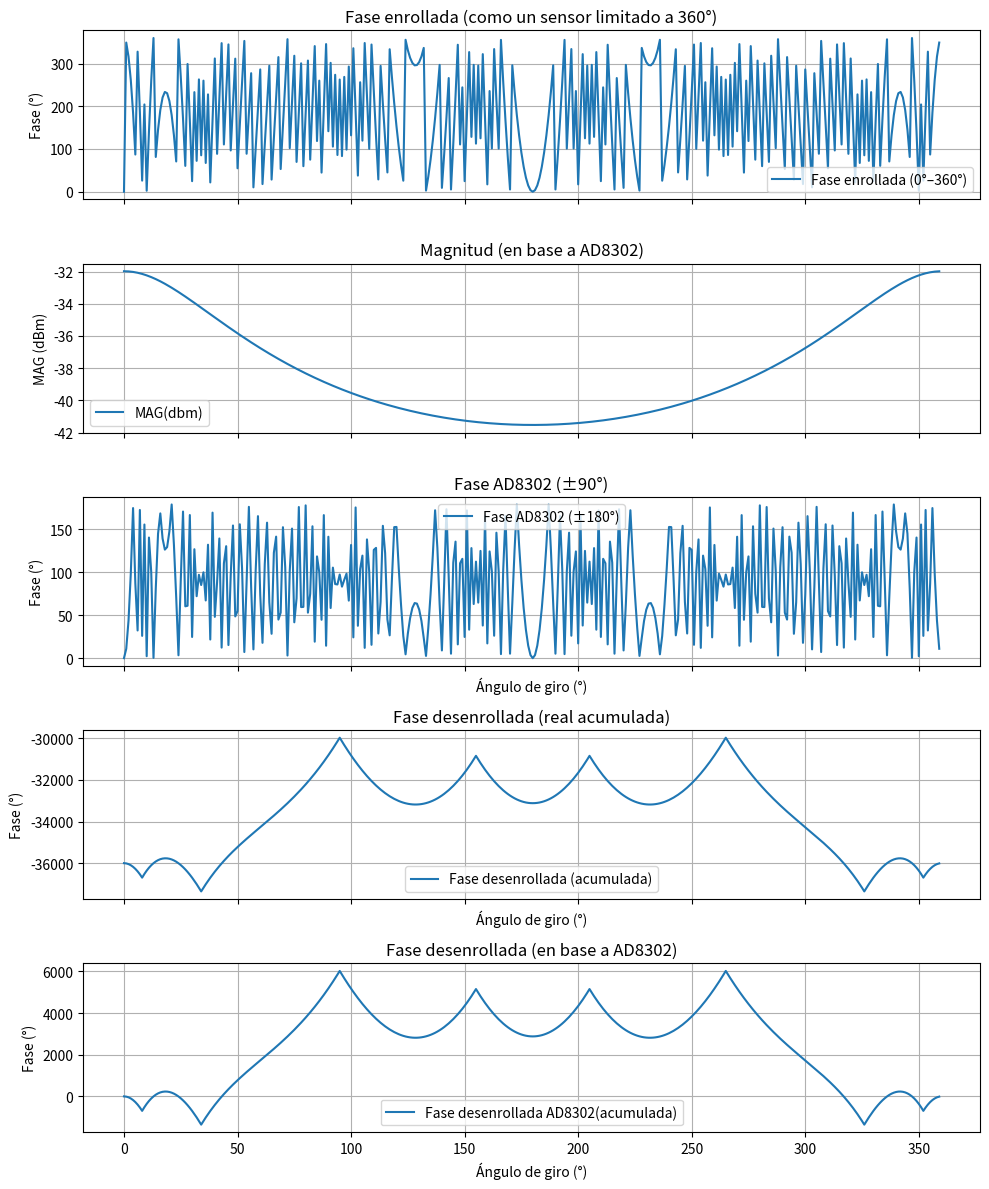

This chart was generated by the following Python code:
import numpy as np
import matplotlib.pyplot as plt

Pt_dBm = 0.0       # Potencia transmitida (dBm)
Gt_dBi = 15.0      # Ganancia antena TX (dBi)
Gr_dBi = 15.0      # Ganancia antena RX (dBi)
f = 60e9           # Frecuencia (Hz)
c = 3e8            # Velocidad de la luz (m/s)
wavelength = c / f  # Longitud de onda (m)

def friis_pr_dBm(d_m, Pt, Gt, Gr, lam):
    fspl_dB = 20*np.log10(4*np.pi*d_m/lam)
    return Pt + Gt + Gr - fspl_dB

# Parámetros del sistema
r = 0.5                       # Radio del plato (m)
delta_x = 0                  # Desfase en X (m)
receiver = np.array([1.0, 0.0])  # Receptor en eje X
wavelength = 0.005           # Longitud de onda (m) (60 GHz)
vueltas = 1                  # Cuántas vueltas da el transmisor

# Ángulos desde 0 hasta 3 vueltas (0° a 1080°)
angles_deg = np.arange(0, 360 * vueltas,1)
angles_rad = np.radians(angles_deg)

# Fase calculada
phase_rad = np.zeros_like(angles_rad)
mag_deg=[]
for i, theta in enumerate(angles_rad):
    tx_x = r * np.cos(theta) + delta_x
    tx_y = r * np.sin(theta)
    d = np.hypot(receiver[0] - tx_x, receiver[1] - tx_y)
    PR = friis_pr_dBm(d, Pt_dBm, Gt_dBi, Gr_dBi, wavelength)
    print(f"Ángulo: {np.degrees(theta):.1f}° - Distancia: {d:.3f} m - Potencia recibida: {PR:.2f} dBm")
    mag_deg.append(PR)
    phase_rad[i] = -2 * np.pi * d / wavelength

# Convertimos a grados
phase_deg = np.degrees(phase_rad)

# Fase enrollada (como lo vería el AD8302: 0–180° o similar)
phase_wrapped = phase_deg % 360
phase_wrapped_180 = phase_wrapped.copy()
phase_wrapped_180[phase_wrapped_180 > 180] -= 360  # Simula un rango ±180°

# Fase desenrollada


phase_unwrapped = np.unwrap(phase_rad)
phase_unwrapped_deg = np.degrees(phase_unwrapped)



phase_ad8302_rad = np.radians(phase_wrapped_180)
phase_ad8302_unwrapped_rad = np.unwrap(phase_ad8302_rad)
phase_ad8302_unwrapped_deg = np.degrees(phase_ad8302_unwrapped_rad)

# Graficar
import matplotlib.pyplot as plt
fig, axs = plt.subplots(5, 1, figsize=(10, 12), sharex=True)

axs[0].plot(angles_deg, phase_wrapped, label='Fase enrollada (0°–360°)')
axs[0].set_ylabel("Fase (°)")
axs[0].set_title("Fase enrollada (como un sensor limitado a 360°)")
axs[0].grid(True)
axs[0].legend()

axs[1].plot(angles_deg, mag_deg, label='MAG(dbm)')
axs[1].set_ylabel("MAG (dBm)")
axs[1].set_title("Magnitud (en base a AD8302)")
axs[1].grid(True)
axs[1].legend()

axs[2].plot(angles_deg, np.abs(phase_wrapped_180), label='Fase AD8302 (±180°)')
axs[2].set_ylabel("Fase (°)")
axs[2].set_title("Fase AD8302 (±90°)")
axs[2].grid(True)
axs[2].set_xlabel("Ángulo de giro (°)")
axs[2].legend()

axs[3].plot(angles_deg, phase_unwrapped_deg, label='Fase desenrollada (acumulada)')
axs[3].set_xlabel("Ángulo de giro (°)")
axs[3].set_ylabel("Fase (°)")
axs[3].set_title("Fase desenrollada (real acumulada)")
axs[3].grid(True)
axs[3].legend()

axs[4].plot(angles_deg, phase_ad8302_unwrapped_deg, label='Fase desenrollada AD8302(acumulada)')
axs[4].set_xlabel("Ángulo de giro (°)")
axs[4].set_ylabel("Fase (°)")
axs[4].set_title("Fase desenrollada (en base a AD8302)")
axs[4].grid(True)
axs[4].legend()


plt.tight_layout()
plt.show()
